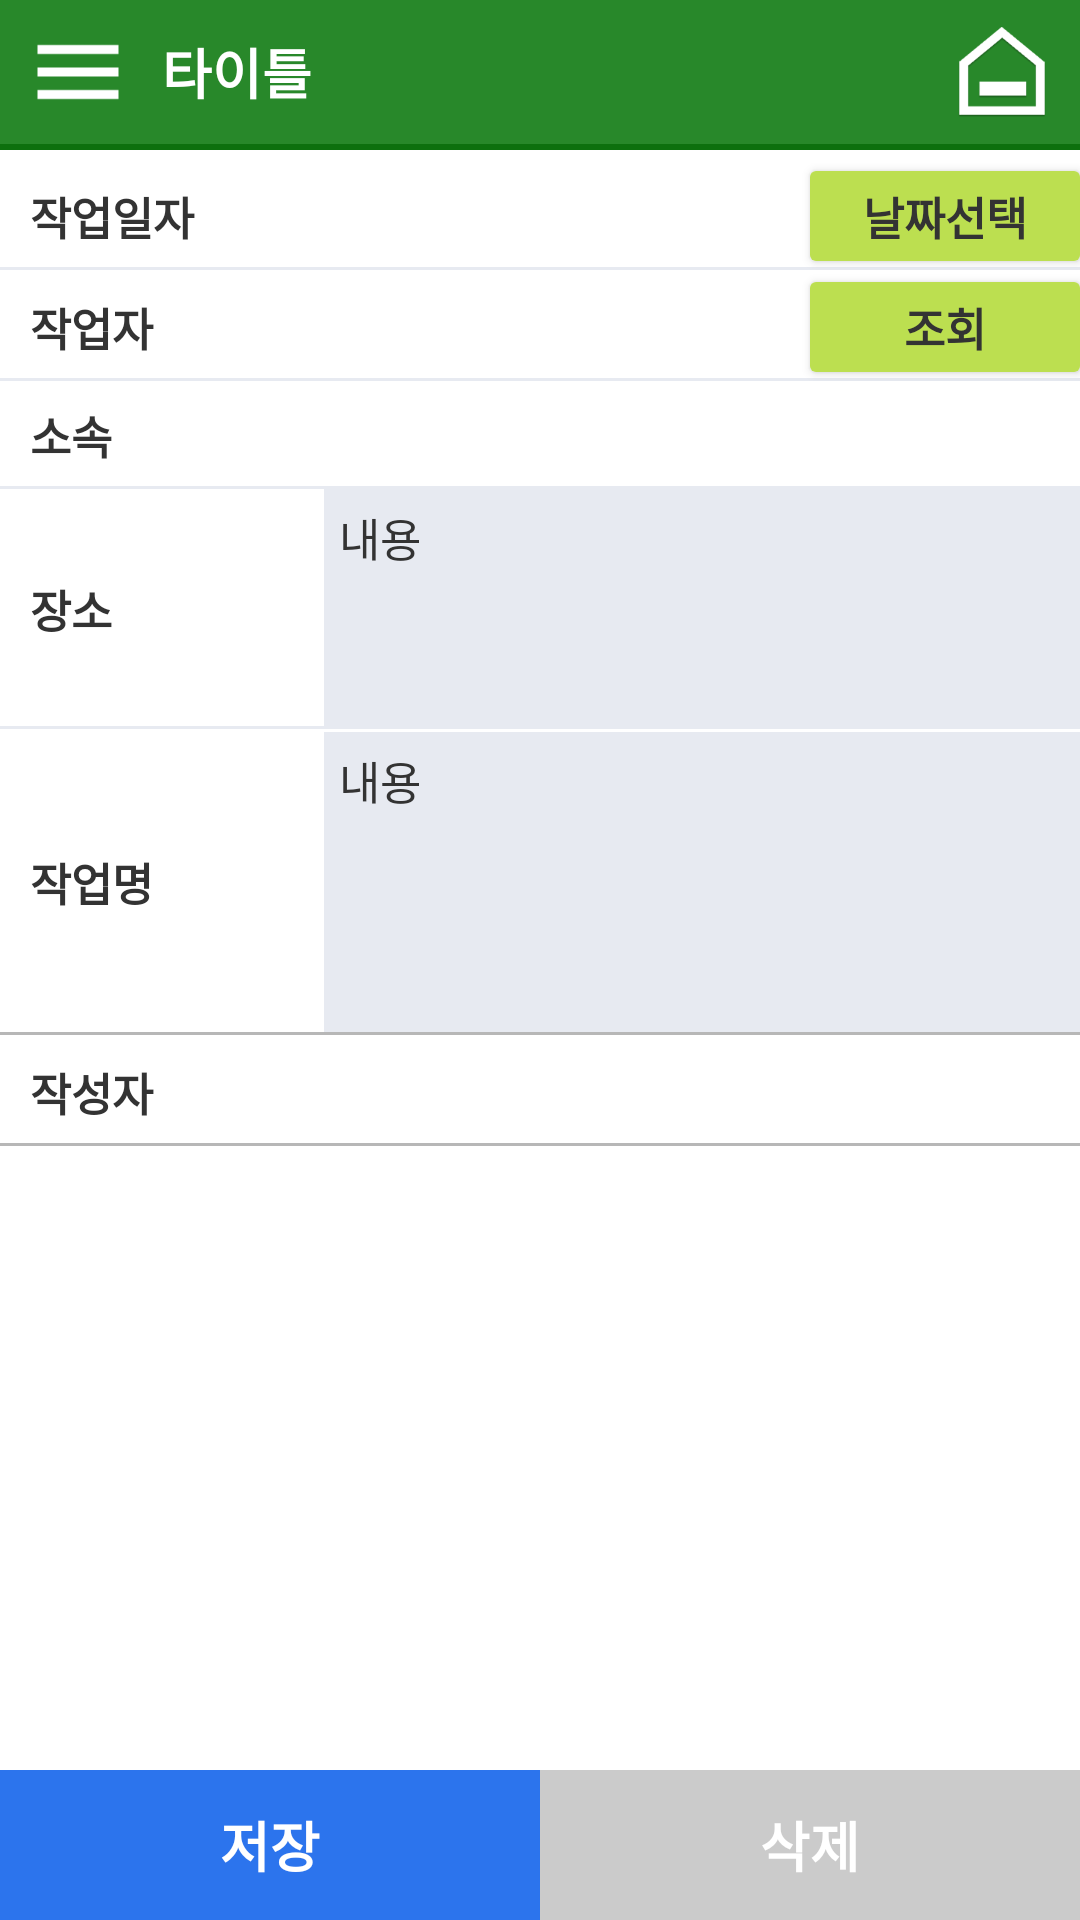

Android layout source for this screen:
<!-- AndroidManifest.xml: application theme AppTheme -->
<!-- res/layout/work_place_write.xml -->
<?xml version="1.0" encoding="utf-8"?>
<RelativeLayout xmlns:tools="http://schemas.android.com/tools"
    android:orientation="vertical" android:layout_width="match_parent" android:layout_height="fill_parent"
    xmlns:android="http://schemas.android.com/apk/res/android">
    <include
        android:id="@id/layout_top"
        android:layout_width="match_parent"
        android:layout_height="wrap_content"
        layout="@layout/inc_top"
        android:layout_alignParentTop="true"
        />
    
    <LinearLayout
        android:id="@id/linearLayout1"
        android:orientation="vertical"
        android:layout_width="match_parent"
        android:layout_height="match_parent"
        android:layout_below="@id/layout_top"
        android:background="@color/white"
        >

        <LinearLayout
            android:layout_width="match_parent"
            android:layout_height="wrap_content"
            android:weightSum="10"
            android:orientation="horizontal"
            android:background="@drawable/border_bottom_l"
            android:layout_marginTop="4dp"
            >
            <TextView
                android:layout_width="0dp"
                android:layout_weight="3"
                android:layout_height="36dp"
                android:gravity="center_vertical"
                android:paddingLeft="10dp"
                android:text="작업일자"
                android:textSize="15sp"
                android:textStyle="bold"
                android:textColor="@color/font_333" />

            <TextView
                android:id="@id/textView1"
                android:layout_width="0dp"
                android:layout_height="36dp"
                android:layout_weight="3"
                android:gravity="center_vertical"
                android:paddingLeft="3dp"
                android:textAlignment="center"
                android:textColor="@color/black"
                android:textSize="15sp" />

            <TextView
                android:id="@id/textView5"
                android:layout_width="0dp"
                android:layout_height="36dp"
                android:layout_weight="1.5"
                android:gravity="center_vertical"
                android:paddingLeft="3dp"
                android:textAlignment="center"
                android:textColor="@color/black"
                android:textSize="15sp" />

            <Button
                android:id="@id/date_button"
                android:layout_width="0dp"
                android:layout_height="30dp"
                android:layout_gravity="center_vertical"
                android:layout_weight="2.5"
                android:background="@drawable/box_green"
                android:text="날짜선택"
                android:textColor="@color/font_333"
                android:textSize="15sp"
                android:textStyle="bold" />
        </LinearLayout>

        <LinearLayout
            android:layout_width="match_parent"
            android:layout_height="wrap_content"
            android:weightSum="10"
            android:orientation="horizontal"
            android:background="@drawable/border_bottom_l"
            android:gravity="center_vertical"
            android:layout_marginTop="1dp"
            >
            <TextView
                android:id="@id/text1"
                android:layout_width="0dp"
                android:layout_weight="3"
                android:layout_height="36dp"
                android:gravity="center_vertical"
                android:paddingLeft="10dp"
                android:text="작업자"
                android:textSize="15sp"
                android:textStyle="bold"
                android:textColor="@color/font_333"
                />

            <TextView
                android:id="@id/textView2"
                android:layout_width="0dp"
                android:layout_height="36dp"
                android:layout_weight="4.5"
                android:gravity="center_vertical"
                android:paddingLeft="3dp"
                android:textAlignment="center"
                android:textColor="@color/black"
                android:textSize="15sp" />

            <Button
                android:id="@id/button1"
                android:layout_width="0dp"
                android:layout_height="30dp"
                android:layout_gravity="center_vertical"
                android:layout_weight="2.5"
                android:background="@drawable/box_green"
                android:text="조회"
                android:textColor="@color/font_333"
                android:textSize="15sp"
                android:textStyle="bold" />
        </LinearLayout>

        <LinearLayout
            android:layout_width="match_parent"
            android:layout_height="wrap_content"
            android:weightSum="10"
            android:orientation="horizontal"
            android:background="@drawable/border_bottom_l"
            >

            <TextView
                android:layout_width="0dp"
                android:layout_height="36dp"
                android:layout_gravity="center_vertical"
                android:layout_weight="3"
                android:gravity="center_vertical"
                android:paddingLeft="10dp"
                android:text="소속"
                android:textColor="@color/font_333"
                android:textSize="15sp"
                android:textStyle="bold" />

            <TextView
                android:id="@+id/textView3"
                android:layout_width="0dp"
                android:layout_weight="7"
                android:layout_height="36dp"
                android:gravity="center_vertical"
                android:paddingLeft="5dp"
                android:textSize="15sp"
                android:textColor="@color/black"
                />
        </LinearLayout>

        <LinearLayout
            android:layout_width="match_parent"
            android:layout_height="wrap_content"
            android:weightSum="10"
            android:orientation="horizontal"
            android:background="@drawable/border_bottom_l"
            >
            <TextView
                android:layout_width="0dp"
                android:layout_weight="3"
                android:layout_height="80dp"
                android:gravity="center_vertical"
                android:paddingLeft="10dp"
                android:text="장소"
                android:textSize="15sp"
                android:textStyle="bold"
                android:textColor="@color/font_333" />
            <EditText
                android:id="@+id/editText1"
                android:layout_width="0dp"
                android:layout_weight="7"
                android:layout_height="wrap_content"
                android:minHeight="80dp"
                android:layout_gravity="center_vertical"
                android:gravity="top"
                android:background="@color/gary_light"
                android:padding="5.0dip"
                android:hint="내용"
                android:textColorHint="@color/font_333"
                android:textSize="15sp"
                android:textColor="@color/black"
                />
        </LinearLayout>
        <LinearLayout
            android:layout_width="match_parent"
            android:layout_height="wrap_content"
            android:weightSum="10"
            android:orientation="horizontal"
            android:layout_marginTop="1dp"
            >
            <TextView
                android:layout_width="0dp"
                android:layout_weight="3"
                android:layout_height="100dp"
                android:gravity="center_vertical"
                android:paddingLeft="10dp"
                android:text="작업명"
                android:textSize="15sp"
                android:textStyle="bold"
                android:textColor="@color/font_333"
                android:id="@+id/textView" />
            <EditText
                android:id="@+id/editText2"
                android:layout_width="0dp"
                android:layout_weight="7"
                android:layout_height="wrap_content"
                android:minHeight="100dp"
                android:layout_gravity="center_vertical"
                android:gravity="top"
                android:background="@color/gary_light"
                android:padding="5.0dip"
                android:hint="내용"
                android:textColorHint="@color/font_333"
                android:textSize="15sp"
                android:textColor="@color/black"
                />
        </LinearLayout>
        
        <LinearLayout
            android:background="@color/gary_line"
            android:layout_width="match_parent"
            android:layout_height="1.0dip"/>

        <LinearLayout
            android:layout_width="match_parent"
            android:layout_height="wrap_content"
            android:weightSum="10"
            android:orientation="horizontal"
            android:background="@drawable/border_bottom"
            android:layout_marginTop="1dp" >

            <TextView
                android:layout_width="0dp"
                android:layout_weight="3.1"
                android:layout_height="36dp"
                android:gravity="center_vertical"
                android:paddingLeft="10dp"
                android:text="작성자"
                android:textSize="15sp"
                android:textStyle="bold"
                android:textColor="@color/font_333" />

            <TextView
                android:id="@+id/textView4"
                android:layout_width="0dp"
                android:layout_weight="6.9"
                android:layout_height="36dp"
                android:gravity="center_vertical"
                android:paddingLeft="5dp"
                android:textSize="15sp"
                android:textColor="@color/black" />
        </LinearLayout>

    </LinearLayout>

    
    <LinearLayout android:orientation="horizontal" android:id="@+id/layout_bottom" android:layout_width="match_parent" android:layout_height="wrap_content" android:baselineAligned="false" android:layout_alignParentBottom="true">
        <LinearLayout android:background="@color/blue" android:layout_width="0.0dip" android:layout_height="50.0dip" android:layout_weight="1.0"
            android:id="@+id/linear1">
            <TextView android:textSize="18sp"
                android:textStyle="bold"
                android:textColor="@color/font_navtitle"
                android:gravity="center"
                android:id="@id/textButton1"
                android:layout_width="match_parent"
                android:layout_height="match_parent"
                android:text="저장" />
        </LinearLayout>
        <LinearLayout android:background="@color/gary" android:layout_width="0.0dip" android:layout_height="50.0dip" android:layout_weight="1.0"
            android:id="@+id/linear2">
            <TextView android:textSize="18sp"
                android:textStyle="bold"
                android:textColor="@color/font_navtitle"
                android:gravity="center"
                android:id="@+id/textButton2"
                android:layout_width="match_parent"
                android:layout_height="match_parent"
                android:text="삭제" />
        </LinearLayout>
    </LinearLayout>
</RelativeLayout>
<!-- res/layout/inc_top.xml (included above) -->
<?xml version="1.0" encoding="utf-8"?>
<LinearLayout xmlns:android="http://schemas.android.com/apk/res/android"
    android:layout_width="match_parent"
    android:layout_height="match_parent"
    android:orientation="vertical">

    <RelativeLayout android:background="@color/colorPrimary" android:layout_width="match_parent" android:layout_height="50dp">
        <LinearLayout
            android:id="@id/top_line"
            android:background="@drawable/border_nav"
            android:orientation="horizontal"
            android:layout_width="match_parent"
            android:layout_height="2dp"
            android:layout_alignParentBottom="true" />

        <RelativeLayout android:layout_width="match_parent" android:layout_height="match_parent" android:layout_above="@id/top_line" android:paddingLeft="8dp" android:paddingRight="8dp">
            <TextView
                android:textSize="18sp"
                android:textStyle="bold"
                android:textColor="@color/font_navtitle"
                android:gravity="center_vertical"
                android:id="@id/top_title"
                android:layout_toRightOf="@id/top_list"
                android:layout_width="wrap_content"
                android:layout_height="match_parent"
                android:layout_marginLeft="10dp"
                android:text="타이틀"/>
            <ImageView
                android:id="@id/top_home"
                android:layout_width="36dp"
                android:layout_height="36dp"
                android:src="@drawable/ic_top_home"
                android:layout_alignParentRight="true"
                android:layout_centerVertical="true" />
            <ImageView
                android:id="@id/top_list"
                android:layout_width="36dp"
                android:layout_height="36dp"
                android:src="@drawable/ic_menu_black_24dp"
                android:layout_centerVertical="true" />
            <ImageView
                android:id="@id/top_save"
                android:visibility="gone"
                android:layout_width="36dp"
                android:layout_height="36dp"
                android:src="@drawable/ic_top_save"
                android:layout_toLeftOf="@id/top_home"
                android:layout_centerVertical="true" />
            <ImageView
                android:id="@id/top_write"
                android:visibility="gone"
                android:layout_width="36dp"
                android:layout_height="36dp"
                android:src="@drawable/ic_top_write"
                android:layout_toLeftOf="@id/top_save"
                android:layout_centerVertical="true" />
            <ImageView
                android:id="@id/top_push"
                android:visibility="gone"
                android:layout_width="36dp"
                android:layout_height="36dp"
                android:src="@drawable/ic_top_push"
                android:layout_toLeftOf="@id/top_write"
                android:layout_centerVertical="true" />
            <ImageView
                android:id="@id/top_search"
                android:visibility="gone"
                android:layout_width="36dp"
                android:layout_height="36dp"
                android:src="@drawable/ic_top_search"
                android:layout_toLeftOf="@id/top_push"
                android:layout_centerVertical="true" />
        </RelativeLayout>
    </RelativeLayout>

</LinearLayout>
<!-- resources referenced by this layout -->
<resources>
  <color name="black">#ff000000</color>
  <color name="blue">#ff2c74ed</color>
  <color name="colorPrimary">#ff28882a</color>
  <color name="font_333">#ff333333</color>
  <color name="font_navtitle">#ffffffff</color>
  <color name="gary">#ffcbcbcb</color>
  <color name="gary_light">#ffe7eaf1</color>
  <color name="gary_line">#ffb7b7b7</color>
  <color name="white">#ffffffff</color>
  <!-- drawable border_bottom (drawable) -->
  <?xml version="1.0" encoding="utf-8"?>
  <layer-list xmlns:android="http://schemas.android.com/apk/res/android" >
      <item>
          <shape android:shape="rectangle">
              
              <solid android:color="@color/gary_line" />
          </shape>
      </item>
      <item android:bottom="1dp">
          <shape>
              <solid android:color="@color/white" />
          </shape>
      </item>
  </layer-list>
  <!-- drawable border_bottom_l (drawable) -->
  <?xml version="1.0" encoding="utf-8"?>
  <layer-list xmlns:android="http://schemas.android.com/apk/res/android" >
      <item>
          <shape android:shape="rectangle">
              
              <solid android:color="@color/gary_light" />
          </shape>
      </item>
      <item android:bottom="1dp">
          <shape>
              <solid android:color="@color/white" />
          </shape>
      </item>
  </layer-list>
  <!-- drawable border_nav (drawable) -->
  <?xml version="1.0" encoding="utf-8"?>
  <layer-list xmlns:android="http://schemas.android.com/apk/res/android" >
      <item>
          <shape android:shape="rectangle">
              
              <solid android:color="@color/colorPrimaryDark" />
          </shape>
      </item>
      <item android:top="2dp" android:bottom="1dp">
          <shape>
              <solid android:color="@color/gary_bg" />
          </shape>
      </item>
  </layer-list>
  <!-- drawable box_green (drawable) -->
  <?xml version="1.0" encoding="utf-8"?>
  <shape android:shape="rectangle"
    xmlns:android="http://schemas.android.com/apk/res/android">
      <corners android:radius="2.0dip" android:topRightRadius="2.0dip" android:bottomLeftRadius="2.0dip" android:bottomRightRadius="2.0dip" />
  
      <solid android:color="@color/green_l" />
  </shape>
  <!-- drawable ic_menu_black_24dp: png bitmap (drawable-hdpi-v4, 982 bytes) -->
  <!-- drawable ic_top_home: png bitmap (drawable-hdpi-v4, 2585 bytes) -->
  <!-- drawable ic_top_push: png bitmap (drawable-hdpi-v4, 4951 bytes) -->
  <!-- drawable ic_top_save: png bitmap (drawable-hdpi-v4, 2067 bytes) -->
  <!-- drawable ic_top_search: png bitmap (drawable-hdpi-v4, 1922 bytes) -->
  <!-- drawable ic_top_write: png bitmap (drawable-hdpi-v4, 2098 bytes) -->
  <style name="AppTheme" parent="Theme.AppCompat.Light.DarkActionBar">
          <item name="windowActionBar">false</item>
          <item name="windowNoTitle">true</item>
          
          <item name="android:windowActionBarOverlay">true</item>
          
          <item name="android:windowIsTranslucent">true</item>
          <item name="colorPrimaryDark">@color/colorPrimaryDark</item>
      </style>
  <color name="colorPrimaryDark">#ff0d700e</color>
  <color name="gary_bg">#fffbfbfb</color>
  <color name="green_l">#ffbcdf50</color>
</resources>
